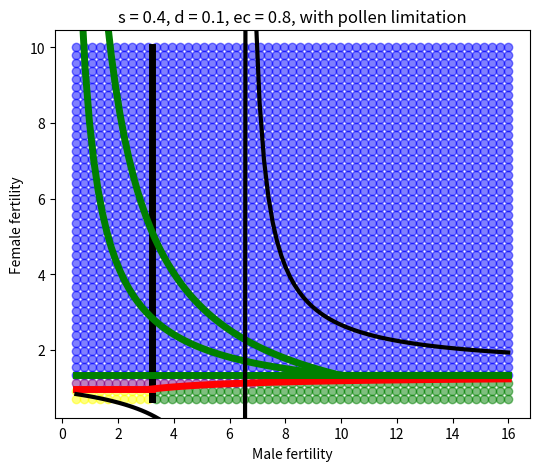

Write Python code to recreate this figure.
import numpy as np
import math
def truncate(number, digits) -> float:
    stepper = 10.0 ** digits
    return math.trunc(stepper * number) / stepper

import matplotlib.pyplot as plt
import pandas as pd

cs = 0.0 #cost of the cytoplasmic sterility
bigscreen = []
timetoequilibrium = []
for pollen_threshold in np.around([1], decimals=4):
    for csm in np.around([0.8], decimals=4):
        for alpha in np.around(np.linspace(0.5, 16, 55), decimals=4):  # np.linspace(0.5,60,200)
            for s in np.around([0.4], decimals=4):  # np.linspace(0,0.95,40) 0.3
                for d in np.around([0.1], decimals=4):  # np.linspace(0,0.95,40) 0.1
                    for g in np.around(np.linspace(0.7, 10, 45), decimals=4):  # np.linspace(0.4,1.7,40)
                        Aa = 0  # frequency of male initial
                        AAc = 0.000001
                        AA = 1 - AAc  # frequency of hermaphrodites initial
                        Aac = 0

                        i = 0
                        stored_values = []
                        stored_values.append([i, Aa, AA, Aac, AAc, s, d])
                        Condition = False
                        while Condition == False:
                            i = i + 1

                            L = min(1, AA / 1)
                            L = 1  # without pollen limitation
                            pollen_a = 0
                            pollen_A = 1
                            AA_number = (L * AA * (1 - s) * pollen_A
                                         + AA * s * (1 - d) ) # fertilized ovules not suffer from polim
                                         #+ AA * (1 - L) * (1 - s) * (1 - d)) #re fertilize the pollim ovules
                            Aa_number = L * AA * (1 - s) * pollen_a
                            AAc_number = L * AAc * g * pollen_A
                            Aac_number = L * AAc * g * pollen_a
                            total = AA_number + Aa_number + AAc_number + Aac_number
                            if total == 0:
                                AA = 0
                                Aa = 0
                                Aac = 0
                                AAc = 0
                            else:
                                Aa = Aa_number / total
                                AA = AA_number / total
                                AAc = AAc_number / total
                                Aac = Aac_number / total

                            stored_values.append([i, Aa, AA, Aac, AAc, s, d])
                            if AAc == 0 or (
                                    stored_values[-2][2] - stored_values[-1][2] < 1E-10 and stored_values[-1][2] -
                                    stored_values[-2][
                                        2] < 1E-10):
                                Condition = True

                        AAc = min((1 - AA), 0.99)
                        Aac = 0
                        Aa = 0.000001
                        AA = 1 - Aa - AAc

                        j = 0
                        stored_values = []
                        stored_values.append([j, Aa, AA, Aac, AAc, s, d])
                        Condition = False
                        while Condition == False:
                            j = j + 1
                            total_pollen = (AA + Aa * alpha + Aac * alpha * (1 - cs) * (1 - csm))
                            if round(total_pollen, 4) == 0:
                                AA = 0
                                Aa = 0
                                Aac = 0
                                AAc = 0
                            else:
                                L = min(1, total_pollen / pollen_threshold)
                                L = 1 #without pollen limitation
                                pollen_a = (Aa * alpha * 0.5
                                            + Aac * alpha * (1 - cs) * (1 - csm) * 0.5) / total_pollen
                                pollen_A = 1 - pollen_a
                                AA_number = (L * AA * (1 - s) * pollen_A
                                             + AA * s * (1 - d) ) #fertilized ovules not suffer from polim
                                             #+ AA * (1 - L) * (1 - s) * (1 - d)) #re fertilize the pollim ovules
                                Aa_number = L * AA * (1 - s) * pollen_a
                                AAc_number = L * AAc * g * pollen_A
                                Aac_number = L * AAc * g * pollen_a
                                total = AA_number + Aa_number + AAc_number + Aac_number
                                if total == 0:
                                    AA = 0
                                    Aa = 0
                                    Aac = 0
                                    AAc = 0
                                else:
                                    Aa = Aa_number / total
                                    AA = AA_number / total
                                    AAc = AAc_number / total
                                    Aac = Aac_number / total
                            stored_values.append([j, Aa, AA, Aac, AAc, s, d])
                            if AAc == 0 or (j >1000  and stored_values[-20][2] - stored_values[-1][2] < 1E-10 and stored_values[-1][2] - stored_values[-20][
                                        2] < 1E-10):
                                Condition = True
                        bigscreen.append([truncate(Aa, 8),
                                          truncate(AA, 8),
                                          truncate(Aac, 8),
                                          truncate(AAc, 8),
                                          s, d, alpha, g, csm])


#### Plot the data
stored_values = pd.DataFrame(bigscreen)
stored_values.columns = ["Aa", "AA", "Aac", "AAc", "s", "d", "alpha", "g", "csm"]
stored_values.iloc[:, 0:4] = np.where(stored_values.iloc[:, 0:4] > 0.0, 1.0, 0.0)
stored_values["ID"] = stored_values.iloc[:, 0].astype(str) + stored_values.iloc[:, 1].astype(str) + stored_values.iloc[:, 2].astype(str) + stored_values.iloc[:, 3].astype(str)
stored_values.columns = ["Aa", "AA", "Aac", "AAc", "s", "d", "alpha", "g", "csm", "ID"]
systems = {"1.01.01.01.0": ["Trioecy", "purple"],
           "0.00.01.01.0": ["Dioecy", "blue"],
           "1.01.00.00.0": ["Androdioecy", "green"],
           "0.00.00.00.0": ["Extinction", "black"],
           "0.01.00.00.0": ["Hermaphroditism", "yellow"],
           "0.01.00.01.0": ["Gynodioecy", "orange"],
           "1.01.00.01.0": ["Trioecy", "purple"],
           "0.01.01.01.0": ["Trioecy", "purple"]}
systemscolor = {"Trioecy": "purple",
                "Dioecy": "blue",
                "Androdioecy": "green",
                "Extinction": "black",
                "Hermaphroditism": "yellow",
                "Gynodioecy": "orange",
                "cyto Trioecy": "pink",
                "perfect Trioecy": "cyan"}
systemscytinvade = {"Trioecy": "yes",
                    "Dioecy": "yes",
                    "Androdioecy": "no",
                    "Extinction": "yes",
                    "Hermaphroditism": "no",
                    "Gynodioecy": "yes",
                    "cyto Trioecy": "yes",
                    "perfect Trioecy": "yes"}
fateinvade = {"Trioecy": "polymorphic",
              "Gynodioecy": "polymorphic",
              "Dioecy": "fixed",
              "Androdioecy": "no",
              "Extinction": "no",
              "Hermaphroditism": "no",
              "cyto Trioecy": "polymorphic",
              "perfect Trioecy": "polymorphic"}


stored_values["system"] = [systems[i][0] for i in stored_values["ID"]]
stored_values["color"] = [systems[i][1] for i in stored_values["ID"]]
stored_values["invaded"] = [systemscytinvade[i] for i in stored_values["system"]]
stored_values["CMSfate"] = [fateinvade[i] for i in stored_values["system"]]


sub = stored_values
plt.figure(figsize = [6.13,5.03])
for sy in np.unique(stored_values["system"]):
    ix = np.where((sub["system"] == sy))
    plt.scatter(sub.loc[ix, "alpha"],sub.loc[ix, "g"],c=systemscolor[sy],alpha=0.5,label=sy)

plt.plot([2 * (1 - s * d) / (1 - s)] * 100, np.linspace(0.7, 10, 100), lw=5, c="black")
plt.plot([2 * (1 - s * d) / (1 - s)] * 100, np.linspace(0.7, 3, 100), lw=5, c="black")
x = np.linspace(0.5,2*(1-s*d)/(1-s),100)
plt.plot(x, [1-s*d]*100, lw = 5, c = "red")
x = np.linspace(2*(1-s*d)/(1-s),16,100)
y = np.linspace(0.7,3,100)
Aaeq = (x*(1-s)-2*(1-s*d))/(2*(x-1)*(1-s*d))
polA = (1 - Aaeq + Aaeq * x * 0.5) / (1- Aaeq + Aaeq * x)
plt.plot(x, ((1-s)*polA+s*(1-d))/polA, lw = 5, c = "red")

x = np.linspace(0.5,16,100)
poly = 1-s+s*(1-d)/(0.25*x*(1-csm))
poly2 = [1+s-2*s*d]*100
poly3 = np.maximum(poly,poly2)
poly4 = (1-s)*(2*d-1)+(1-d)/(0.25*x*(1-csm))
poly5 = np.maximum(poly2,poly4)
plt.plot(x, poly2, lw = 5, c = "green")
plt.plot(x, poly3, lw = 5, c = "green")
plt.plot(x, poly5, lw = 5, c = "green")

Ycal = (x - 2)/(x-2*d)
Xcal = (Ycal*(1-d)*s)/(Ycal*(1+s)-1)
Yfin = Xcal + 1 - s
plt.plot(x, Yfin, lw = 3, c = "black")

plt.xlabel(r'Male fertility')
plt.ylabel("Female fertility")
plt.title(r's = {}, d = {}, ec = {}, with pollen limitation'.format(s, d, csm))
plt.ylim(0.585, 3.115)
plt.ylim(0.2, 10.45)